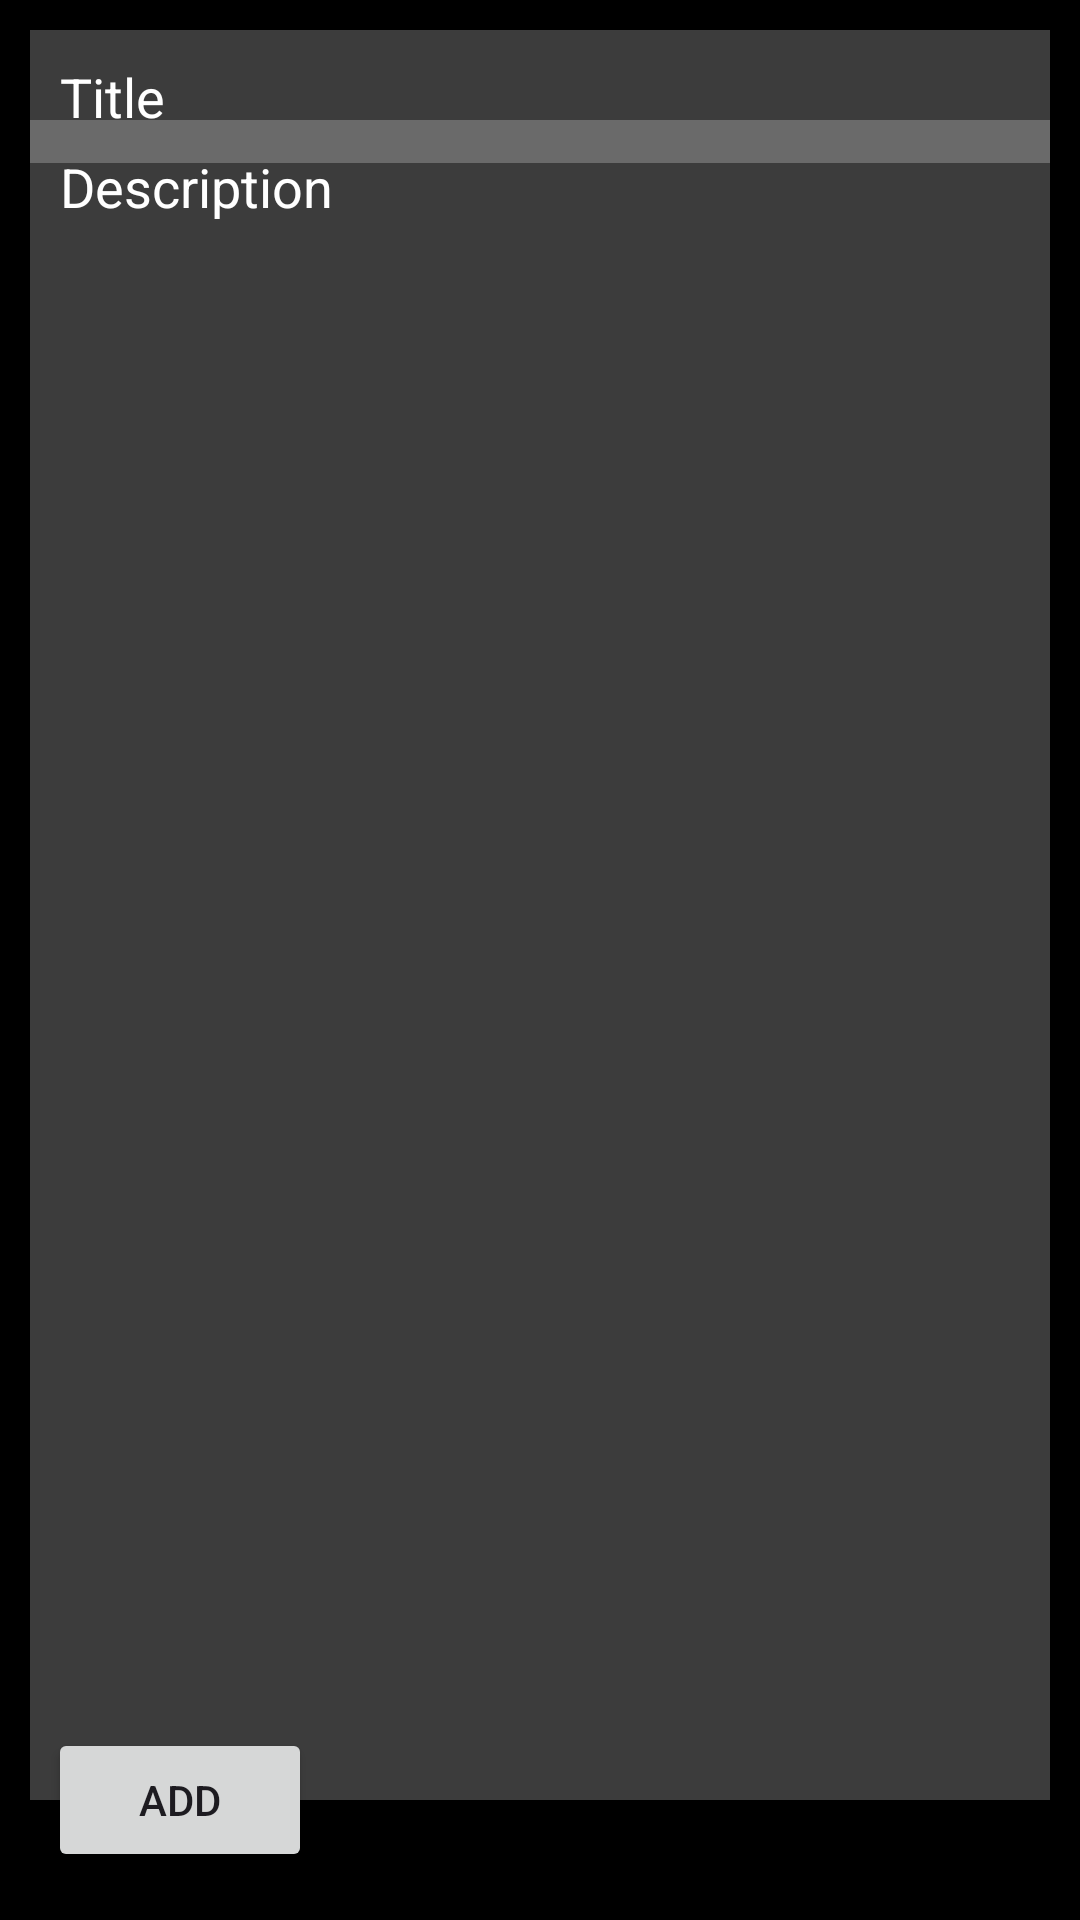

Android layout source for this screen:
<!-- AndroidManifest.xml: application theme Theme.Jolboldu_hw_diroom -->
<!-- res/layout/fragment_add.xml -->
<?xml version="1.0" encoding="utf-8"?>
<FrameLayout xmlns:android="http://schemas.android.com/apk/res/android"
    xmlns:tools="http://schemas.android.com/tools"
    android:layout_width="match_parent"
    android:layout_height="match_parent"
    android:background="@color/black"
    tools:context=".ui.fragment.add.AddFragment">

    <EditText
        android:id="@+id/et_title"
        android:layout_width="match_parent"
        android:layout_height="wrap_content"
        android:layout_margin="10dp"
        android:background="#3CFFFFFF"
        android:hint="Title"
        android:padding="10dp"
        android:textColorHint="@color/white" />

    <EditText
        android:id="@+id/et_description"
        android:layout_width="match_parent"
        android:layout_height="560dp"
        android:layout_gravity="center"
        android:layout_margin="10dp"
        android:background="#3CFFFFFF"
        android:hint="Description"
        android:gravity="top"
        android:padding="10dp"
        android:textColorHint="@color/white" />

    <Button
        android:layout_width="wrap_content"
        android:layout_height="wrap_content"
        android:layout_gravity="bottom"
        android:layout_margin="16dp"
        android:text="Add"
        android:id="@+id/btn"/>



</FrameLayout>
<!-- resources referenced by this layout -->
<resources>
  <style name="Theme.Jolboldu_hw_diroom" parent="Base.Theme.Jolboldu_hw_diroom" />
  <style name="Base.Theme.Jolboldu_hw_diroom" parent="Theme.Material3.DayNight.NoActionBar">
          
          
      </style>
  <!-- not gathered from this repository: default colours our renderer supplied (Android Studio template values) -->
  <color name="black">#FF000000</color>
  <color name="white">#FFFFFFFF</color>
</resources>
